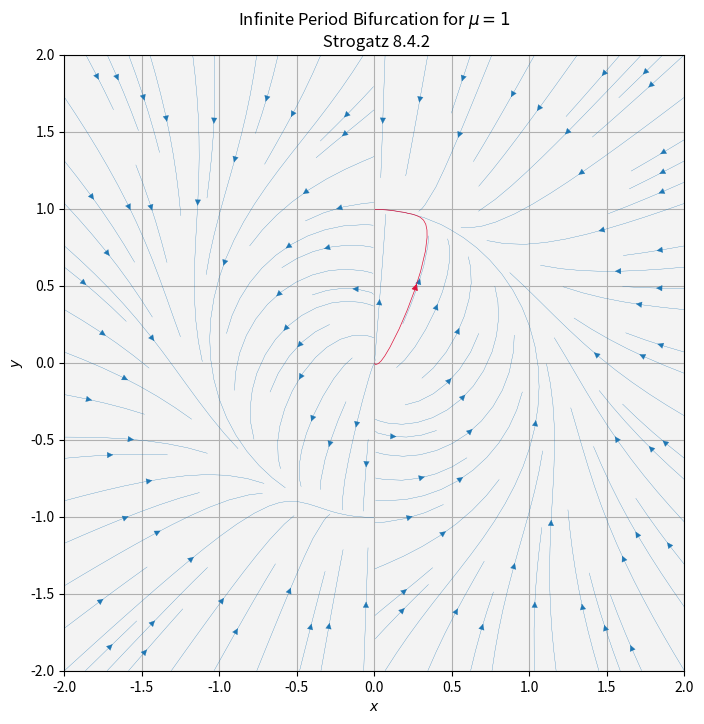

Source code (Python):
import matplotlib.pyplot as plt
from matplotlib.animation import FuncAnimation, writers
from scipy import *
from scipy import integrate
from scipy.integrate import ode, odeint
import numpy as np

plt.close()
fig,ax = plt.subplots(1,1,figsize=(8,8))

#Vector field
xmin,xmax = -2,2
ymin,ymax = -2,2
gridpoints = 1000
mu = 1# -1/4
omega = .15
x1,y1 = np.linspace(xmin,xmax,gridpoints),np.linspace(ymin,ymax,gridpoints)
X,Y = np.meshgrid(x1,y1 )
#x = rcos(theta), x' = r'cos(theta) - r(sin(theta))theta'
#y = rsin(theta), y' = r'sin(theta) + r(cos(theta))theta'
#X = r, Y = theta
# # 
#For the system:
# U = r*(1 - r**2)
# V = mu - np.sin(theta)
#The converted coordinates are: 
X_prime = -mu*Y - X**3 - X*Y**2 + X + Y**2/(X*np.sqrt(1 + Y**2/X**2))
Y_prime = mu*X - X**2*Y - Y**3 + Y - Y/np.sqrt(1 + Y**2/X**2)
U = X_prime
V =  Y_prime
# Starting values
start = [[.1,.1]]

#Plotting. 
strm = ax.streamplot( X,Y,U, V,
                                    linewidth=.2)
strmS = ax.streamplot(x1,y1, U, V,
                                    start_points=start,
                                    color="crimson",
                                    linewidth=.5)
ax.set_facecolor(plt.cm.gray(.95))
ax.set_title('Infinite Period Bifurcation for $\mu = {}$ \n Strogatz 8.4.2'.format(mu))
ax.set_xlim([xmin,xmax])
ax.set_ylim([ymin,ymax])
ax.set_xlabel(r"$x$")
ax.set_ylabel(r"$y$")
ax.grid(True)
#ax.legend()
plt.show()
